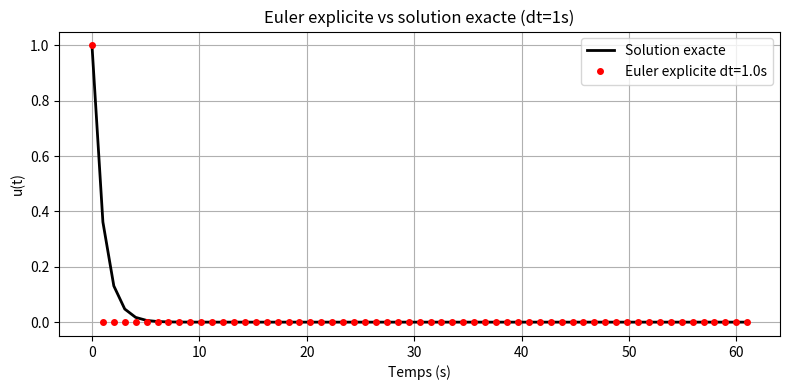
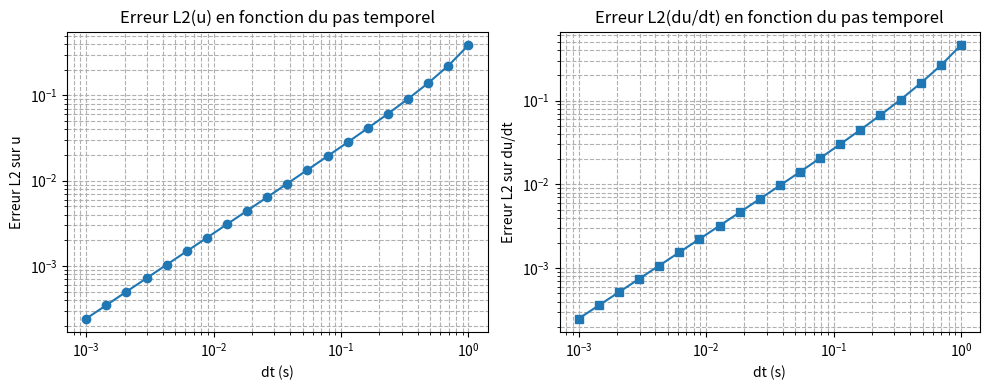

The matplotlib source for these figures, in order:
# Euler_ODE_Errors_fixed.py
import numpy as np
import matplotlib.pyplot as plt

def euler_explicit(lambda_, u0, dt, T):
    N = int(np.floor(T / dt)) + 1
    t = np.linspace(0, N*dt, N)
    u = np.zeros_like(t)
    u[0] = u0
    for n in range(N-1):
        u[n+1] = u[n] + dt * (-lambda_ * u[n])
    return t, u

def exact_solution(lambda_, u0, t):
    return u0 * np.exp(-lambda_ * t)

def compute_L2_error(u_num, u_ex, dt):
    e = u_num - u_ex
    return np.sqrt(np.sum(e**2) * dt)

# Parameters
lambda_ = 1.0
u0 = 1.0
T = 60.0   # 1 minute
dt_ref = 1.0  # trace for Dt=1s

# 1) Time trace for Dt = 1s
t1, u_num1 = euler_explicit(lambda_, u0, dt_ref, T)
u_ex1 = exact_solution(lambda_, u0, t1)

plt.figure(figsize=(8,4))
plt.plot(t1, u_ex1, 'k-', linewidth=2, label='Solution exacte')
plt.plot(t1, u_num1, 'ro', markersize=4, label=f'Euler explicite dt={dt_ref}s')
plt.xlabel('Temps (s)')
plt.ylabel('u(t)')
plt.title('Euler explicite vs solution exacte (dt=1s)')
plt.legend()
plt.grid(True)
plt.tight_layout()
plt.savefig('euler_solution.png', dpi=300)
plt.close()

# 2) Convergence en dt : 20 pas de temps décroissants de 1s à 0.001s
# j'utilise geomspace puis je convertis en array
dts = np.geomspace(1.0, 0.001, 20)
errors_u = []
errors_du = []

for dt in dts:
    t, u_num = euler_explicit(lambda_, u0, dt, T)
    u_ex = exact_solution(lambda_, u0, t)
    # L2 error on u
    err_u = compute_L2_error(u_num, u_ex, dt)
    errors_u.append(err_u)
    # approximate time derivative: forward difference / dt -> compare to exact -lambda u at midpoints
    if len(u_num) > 1:
        u_num_dt = np.diff(u_num) / dt
        t_mid = t[:-1] + dt/2
        u_ex_dt_mid = -lambda_ * exact_solution(lambda_, u0, t_mid)
        err_du = np.sqrt(np.sum((u_num_dt - u_ex_dt_mid)**2) * dt)
    else:
        err_du = 0.0
    errors_du.append(err_du)

# Plot errors vs dt (log-log)
plt.figure(figsize=(10,4))

plt.subplot(1,2,1)
plt.loglog(dts, errors_u, 'o-')
plt.xlabel('dt (s)')
plt.ylabel('Erreur L2 sur u')
plt.title('Erreur L2(u) en fonction du pas temporel')
plt.grid(True, which='both', ls='--')

plt.subplot(1,2,2)
plt.loglog(dts, errors_du, 's-')
plt.xlabel('dt (s)')
plt.ylabel('Erreur L2 sur du/dt')
plt.title('Erreur L2(du/dt) en fonction du pas temporel')
plt.grid(True, which='both', ls='--')

plt.tight_layout()
plt.savefig('euler_errors.png', dpi=300)
plt.close()

print("Figures sauvegardées : euler_solution.png, euler_errors.png")
